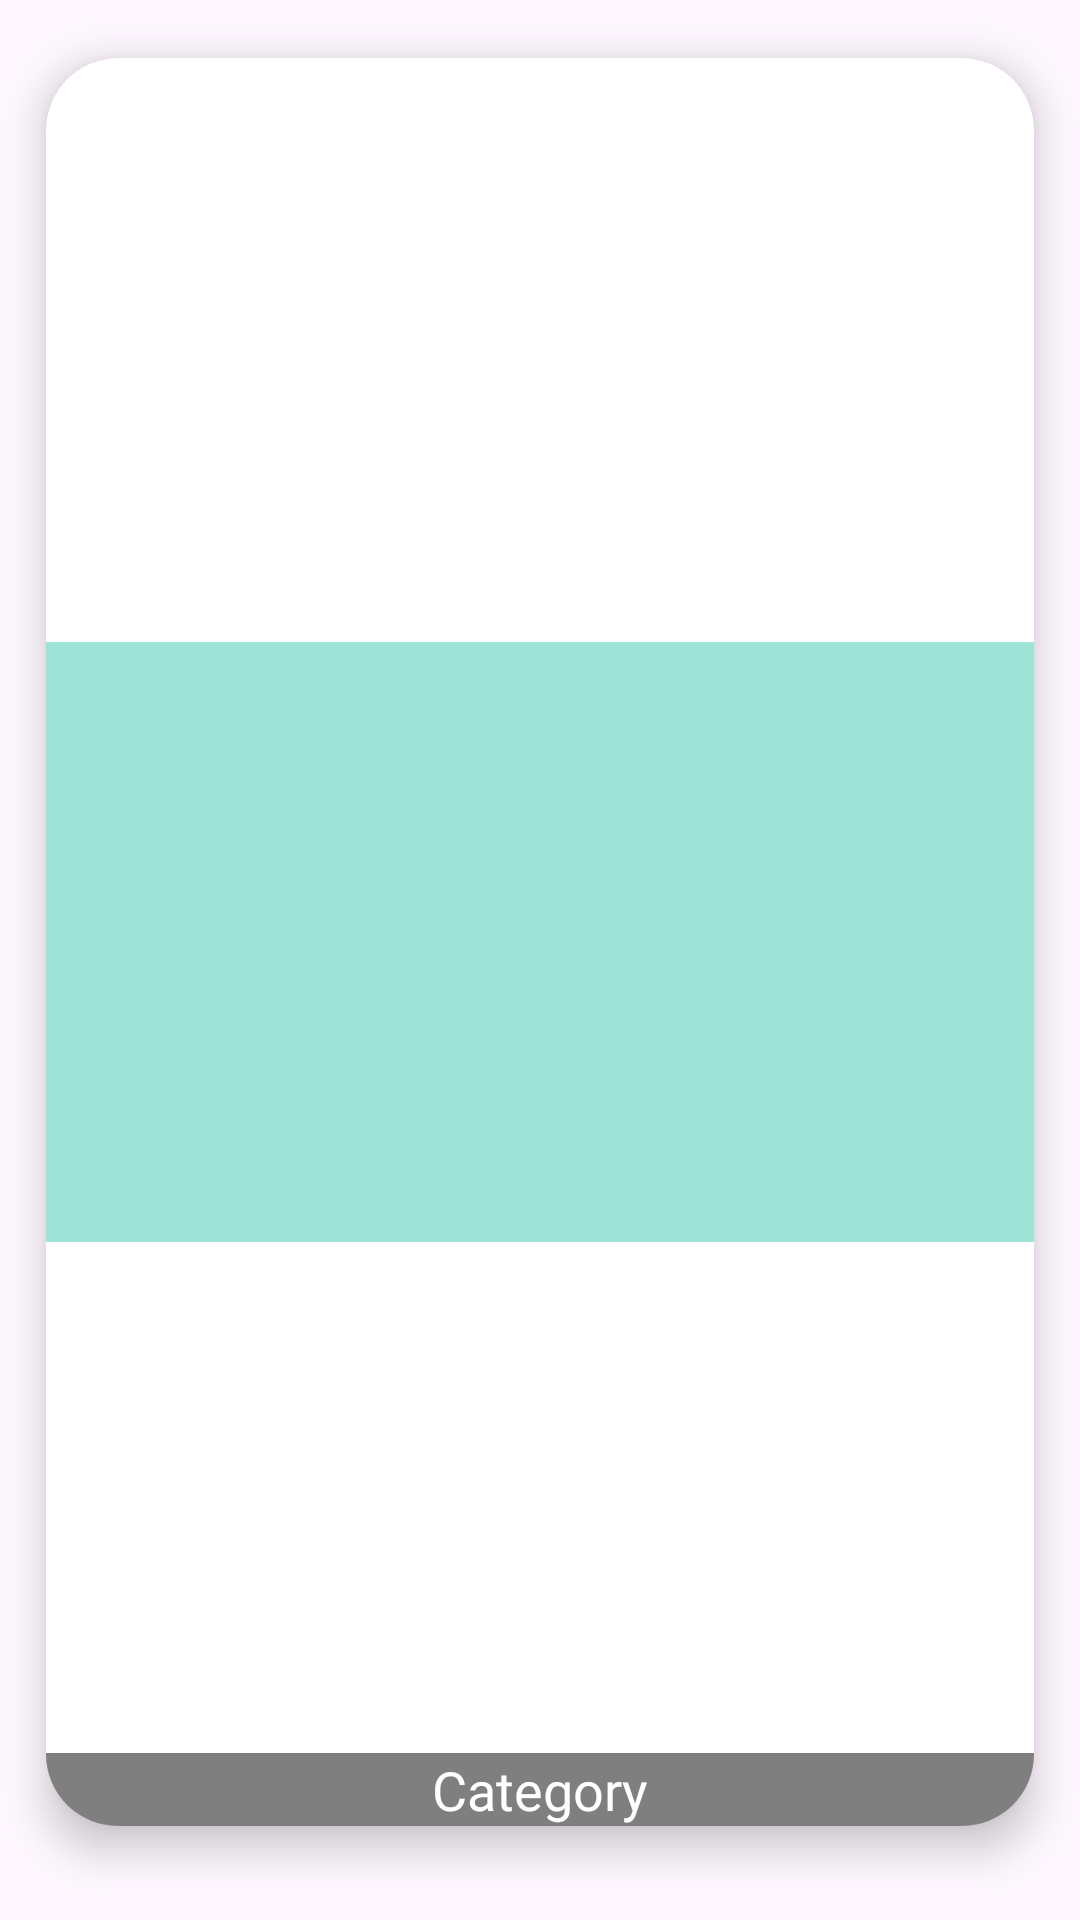

Here is an Android app screen rendered from its layout file. Give the layout XML and the strings, colors and styles it references.
<!-- AndroidManifest.xml: application theme Theme.MaMeal -->
<!-- res/layout/grid_category_item_search_fragment.xml -->
<?xml version="1.0" encoding="utf-8"?>
<FrameLayout xmlns:android="http://schemas.android.com/apk/res/android"
    xmlns:app="http://schemas.android.com/apk/res-auto"
    xmlns:tools="http://schemas.android.com/tools"
    android:layout_width="match_parent"
    android:layout_height="wrap_content">

    <androidx.cardview.widget.CardView
        android:layout_width="match_parent"
        android:layout_height="match_parent"
        app:cardUseCompatPadding="true"
        android:layout_marginBottom="12dp"
        android:clickable="true"
        android:focusable="true"
        app:cardCornerRadius="24dp"
        app:cardElevation="8dp">
        <androidx.constraintlayout.widget.ConstraintLayout
            android:layout_width="match_parent"
            android:layout_height="match_parent">

            <ImageView
                android:id="@+id/categoryImage"
                android:layout_width="match_parent"
                android:layout_height="200dp"
                android:scaleType="fitXY"
                app:layout_constraintBottom_toBottomOf="parent"
                app:layout_constraintEnd_toEndOf="parent"
                app:layout_constraintStart_toStartOf="parent"
                app:layout_constraintTop_toTopOf="parent"
                app:srcCompat="@drawable/ic_launcher_background" />

            <TextView
                android:id="@+id/categoryTitleTextView"
                android:layout_width="match_parent"
                android:layout_height="wrap_content"
                android:fontFamily="@font/poppins_black"
                android:gravity="center|start"
                android:lines="1"
                android:background="#80000000"
                android:text="@string/category_name"
                android:textAlignment="center"
                android:textColor="@color/white"
                android:textSize="18sp"
                app:layout_constraintBottom_toBottomOf="parent"
                app:layout_constraintEnd_toEndOf="parent"
                app:layout_constraintStart_toStartOf="parent"
                app:layout_constraintTop_toTopOf="parent"
                app:layout_constraintHorizontal_bias="0.0"
                app:layout_constraintVertical_bias="1.0"
                />

        </androidx.constraintlayout.widget.ConstraintLayout>

    </androidx.cardview.widget.CardView>

</FrameLayout>
<!-- resources referenced by this layout -->
<resources>
  <color name="white">#FFFFFF</color>
  <!-- drawable ic_launcher_background: png bitmap (drawable, 4237 bytes) -->
  <string name="category_name">Category</string>
  <style name="Theme.MaMeal" parent="Base.Theme.MaMeal" />
  <style name="Base.Theme.MaMeal" parent="Theme.Material3.DayNight.NoActionBar">
          
          
  
          
          <item name="colorControlActivated">@null</item>
          <item name="colorControlHighlight">@null</item>
          <item name="colorButtonNormal">@null</item>
          <item name="colorAccent">@null</item>
      </style>
</resources>
